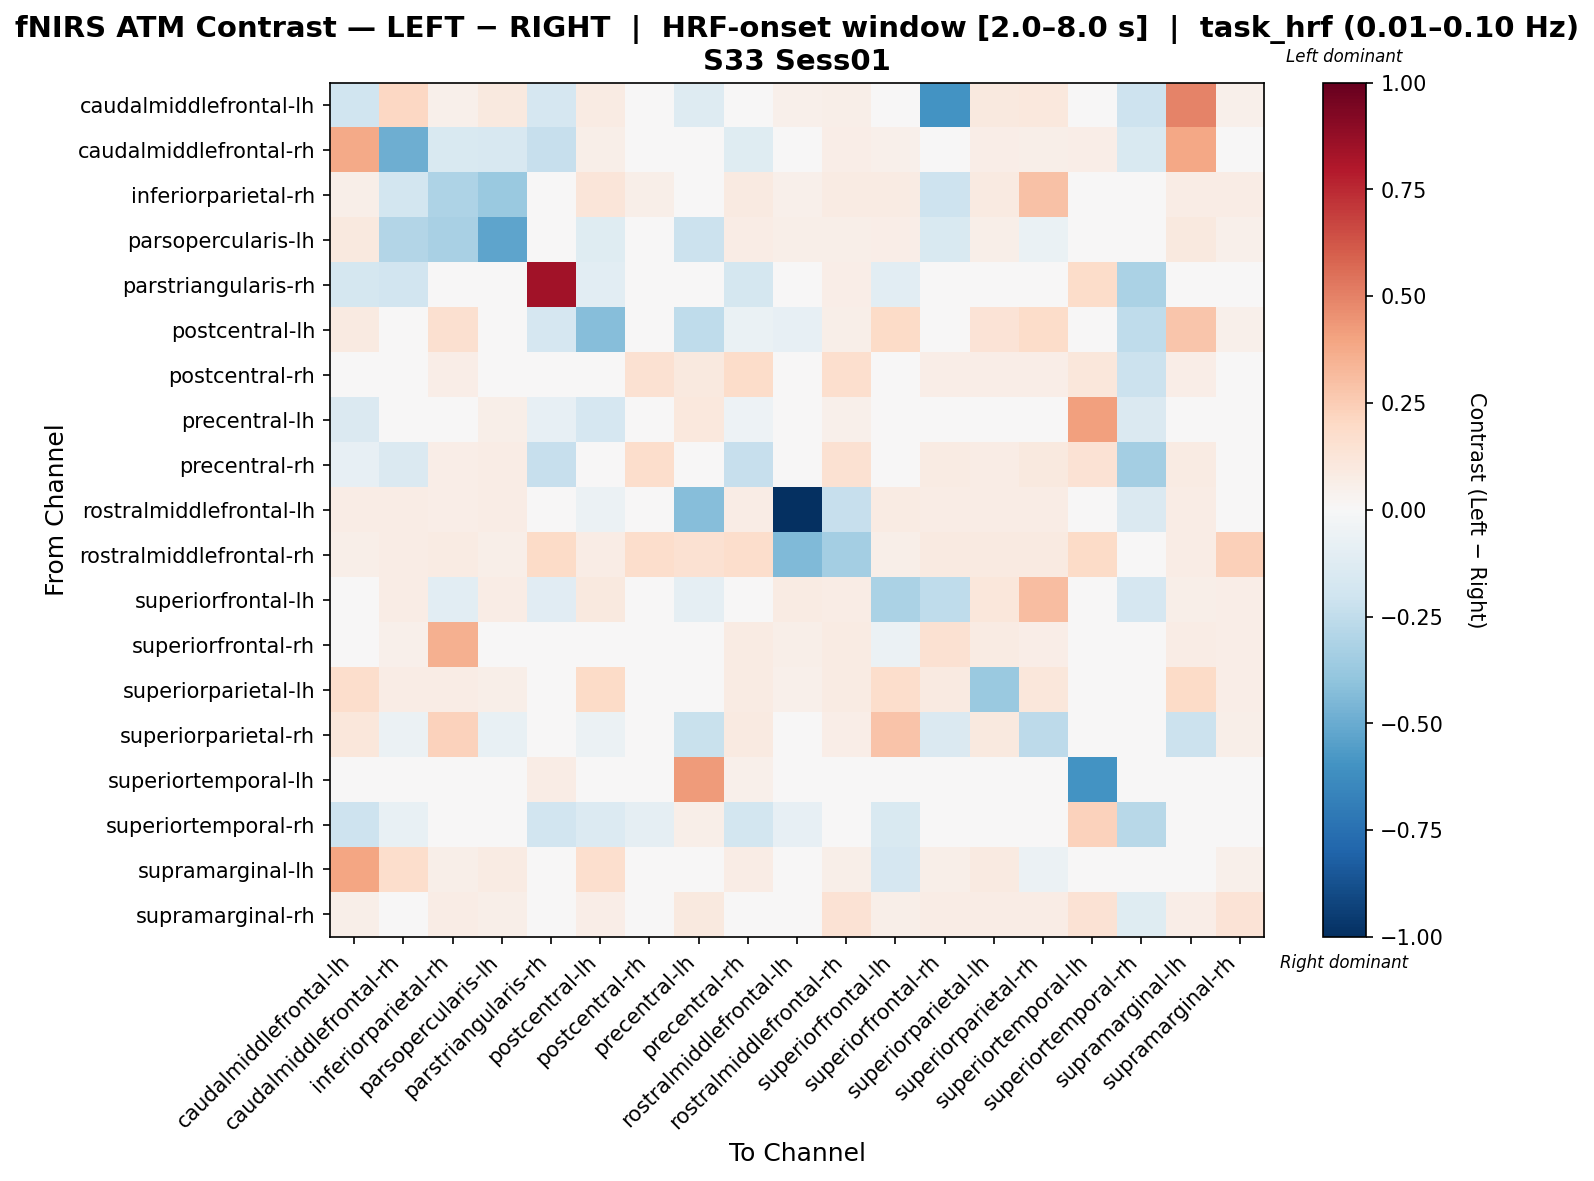

Data behind this chart, as committed beside it:
, caudalmiddlefrontal-lh, caudalmiddlefrontal-rh, inferiorparietal-rh, parsopercularis-lh, parstriangularis-rh, postcentral-lh, postcentral-rh, precentral-lh, precentral-rh, rostralmiddlefrontal-lh, rostralmiddlefrontal-rh, superiorfrontal-lh, superiorfrontal-rh, superiorparietal-lh, superiorparietal-rh, superiortemporal-lh, superiortemporal-rh, supramarginal-lh, supramarginal-rh
caudalmiddlefrontal-lh, -0.1967, 0.2063, 0.05019, 0.0951, -0.1665, 0.08253, 0.03434, -0.1306, -0.03426, 0.05019, 0.05548, 0.01987, -0.6013, 0.0952, 0.1031, 0.0, -0.2081, 0.4949, 0.05019
caudalmiddlefrontal-rh, 0.3758, -0.4913, -0.153, -0.1576, -0.2274, 0.05678, 0.02954, 0.02586, -0.1246, 0.04778, 0.06902, 0.05309, 0.03023, 0.06902, 0.06174, 0.06465, -0.1551, 0.3865, 0.03901
inferiorparietal-rh, 0.0582, -0.1833, -0.3058, -0.3728, 0.0, 0.1197, 0.05478, 0.0, 0.08901, 0.05135, 0.08559, 0.08483, -0.2105, 0.08901, 0.2961, 0.0, 0.0, 0.0719, 0.0719
parsopercularis-lh, 0.09787, -0.294, -0.3265, -0.5254, 0.0, -0.1191, 0.03635, -0.217, 0.0755, 0.05872, 0.05872, 0.06432, -0.1555, 0.05872, -0.06543, 0.0, 0.0, 0.1007, 0.05313
parstriangularis-rh, -0.1758, -0.1892, 0.0, 0.0, 0.8418, -0.1055, 0.009553, -0.01717, -0.1722, -0.008863, 0.06423, -0.1055, 0.0, 0.0, 0.0, 0.1823, -0.3137, 0.0, -0.009899
postcentral-lh, 0.09085, 0.04692, 0.1596, 0.04215, -0.1713, -0.4271, 0.03823, -0.2542, -0.06627, -0.08141, 0.05973, 0.1953, -0.02321, 0.1382, 0.1801, 0.0, -0.2542, 0.2741, 0.05256
postcentral-rh, 0.04649, 0.04049, 0.06763, 0.04649, 0.04398, 0.04983, 0.1552, 0.09825, 0.1839, -0.04336, 0.1642, 0.04649, 0.06763, 0.06763, 0.06763, 0.1118, -0.2186, 0.0634, 0.03979
precentral-lh, -0.1453, -0.01282, -0.01235, 0.05984, -0.08371, -0.1707, -0.009678, 0.1039, -0.05319, -0.01537, 0.05346, 0.002795, 0.03514, 0.0, -0.0247, 0.4136, -0.1431, 0.0, 0.002203
precentral-rh, -0.08445, -0.1475, 0.06986, 0.07255, -0.2311, -0.01332, 0.1766, 0.01452, -0.2275, 0.04837, 0.1502, -0.006644, 0.08061, 0.07792, 0.09942, 0.1474, -0.3368, 0.0833, 0.02664
rostralmiddlefrontal-lh, 0.07054, 0.07054, 0.06312, 0.07797, 0.0, -0.05505, -0.02196, -0.428, 0.07054, -1.0, -0.2278, 0.08539, 0.07797, 0.07054, 0.07054, 0.0, -0.1413, 0.07054, 0.04742
rostralmiddlefrontal-rh, 0.06122, 0.07653, 0.07959, 0.06122, 0.1939, 0.07347, 0.1783, 0.1508, 0.175, -0.4421, -0.3437, 0.06122, 0.08877, 0.08877, 0.08877, 0.1939, 0.0, 0.07347, 0.2397
superiorfrontal-lh, 0.03579, 0.07421, -0.1058, 0.07774, -0.1157, 0.1001, 0.04594, -0.08736, 0.01637, 0.08127, 0.07421, -0.3197, -0.2545, 0.1149, 0.3049, 0.0, -0.1653, 0.05584, 0.06714
superiorfrontal-rh, 0.02385, 0.05028, 0.3544, 0.04144, 0.0, 0.01226, 0.04714, -0.04382, 0.08544, 0.06187, 0.0825, -0.06084, 0.1555, 0.08544, 0.06795, 0.0, 0.0, 0.07071, 0.06482
superiorparietal-lh, 0.1768, 0.07249, 0.07539, 0.05799, 0.0, 0.1884, 0.04639, 0.0, 0.08409, 0.05219, 0.08119, 0.1768, 0.08699, -0.3686, 0.1167, 0.0, 0.0, 0.1884, 0.06379
superiorparietal-rh, 0.1102, -0.06161, 0.2319, -0.0716, 0.0, -0.05783, 0.03996, -0.2198, 0.08992, 0.04496, 0.06993, 0.2864, -0.1449, 0.1003, -0.2601, 0.0, 0.0, -0.2128, 0.05495
superiortemporal-lh, 0.0, 0.01052, 0.0, 0.0, 0.0723, 0.0, -0.02235, 0.4285, 0.0539, 0.0, 0.04732, 0.0, 0.0, 0.0, 0.0, -0.5981, 0.01446, 0.0, -0.006573
superiortemporal-rh, -0.2075, -0.07405, 0.0, 0.0, -0.1909, -0.1371, -0.089, 0.05607, -0.1814, -0.08224, 0.0, -0.1537, 0.0, 0.0, 0.0, 0.2328, -0.2754, 0.0, 0.003541
supramarginal-lh, 0.3956, 0.1795, 0.05519, 0.08398, 0.0, 0.1704, 0.03839, 0.0, 0.07678, 0.04319, 0.05999, -0.1679, 0.05999, 0.09023, -0.05573, 0.0, 0.0, 0.01659, 0.05279
supramarginal-rh, 0.0556, 0.03276, 0.07196, 0.0556, 0.04336, 0.06869, -0.002255, 0.09577, 0.01998, 0.01073, 0.146, 0.0556, 0.07196, 0.07196, 0.07196, 0.1456, -0.1185, 0.06869, 0.1334
